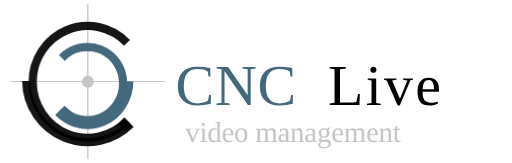
t = 0.00 s
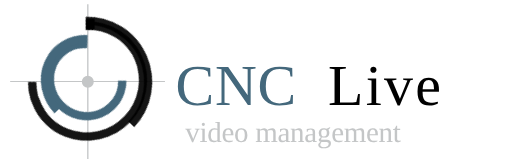
t = 0.75 s
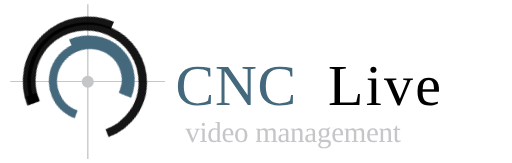
t = 1.50 s
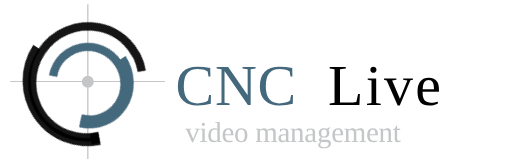
t = 2.25 s
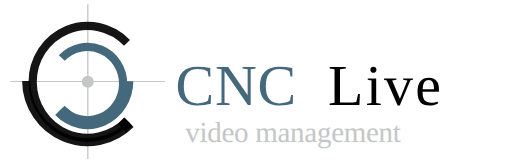
t = 3.00 s

The animated SVG that drew these frames (rendered in a browser with its animation timeline set to each time). Animation: 2 CSS @keyframes rules; one cycle of 3.00 s.

<svg xmlns="http://www.w3.org/2000/svg" width="470" height="150" viewBox="0 0 124.354 39.688" id="svg1967">
    <style>
        @keyframes bluespin {
            from {
                transform:rotate(0deg);
            }
            to {
                transform:rotate(360deg);
            }
        }
        
        @keyframes blackspin {
            from {
                transform:rotate(360deg);
            }
            to {
                transform:rotate(0deg);
            }
        }
    </style>
    <g id="layer4">
        <g transform="translate(125.903 -127.039) scale(.99219)" id="g1121" fill="#c4c6c7" stroke-width="2.024">
            <path d="M-105.664 129.084h.328v37.987h-.328z" id="rect1040"/>
            <path d="M-148.19-124.555h.303v37.987h-.303z" id="rect1040-2" transform="rotate(-90)"/>
            <path id="path1057" d="M-104.465 149.118a1.469 1.469 0 0 1-2.077-.002 1.469 1.469 0 0 1 0-2.077 1.469 1.469 0 0 1 2.076-.003 1.469 1.469 0 0 1 .005 2.077"/>
        </g>
    </g>
    <g id="layer2" style="-webkit-transform-origin:17% 50%;-moz-transform-origin:17% 50%;-o-transform-origin:17% 50%;transform-origin:17% 50%;animation-name:blackspin;animation-duration:3000ms;animation-iteration-count:1;animation-timing-function:ease-out">
        <g transform="translate(125.903 -127.039) scale(.99219)" id="g1105" stroke="#000">
            <path id="path1003" d="M-95.834 157.639a13.484 13.72 0 0 1-14.74 3.218 13.484 13.72 0 0 1-8.46-12.698 13.484 13.72 0 0 1 8.397-12.74 13.484 13.72 0 0 1 14.756 3.142" fill="none" stroke-width="2.024" stroke-opacity=".918"/>
            <path d="M-94.979 158.486a15.026 15.134 0 0 1-16.304 3.289 15.026 15.134 0 0 1-9.331-13.861" id="path1005" fill="none" stroke-width="2.024" stroke-opacity=".918"/>
            <path d="M41.96 179.057h.682v.191h-.682z" id="rect1030" transform="matrix(.68763 .72607 -.70016 .71398 0 0)" stroke-width="2.025"/>
        </g>
    </g>
    <g id="layer3" style="-webkit-transform-origin:17% 50%;-moz-transform-origin:17% 50%;-o-transform-origin:17% 50%;transform-origin:17% 50%;animation-name:bluespin;animation-duration:3000ms;animation-iteration-count:1;animation-timing-function:ease-out">
        <g transform="translate(125.903 -127.039) scale(.99219)" id="g1111" stroke="#44687c">
            <path d="M-111.925 154.773a8.763 8.993 0 0 0 9.58 2.126 8.763 8.993 0 0 0 5.508-8.32 8.763 8.993 0 0 0-5.453-8.357 8.763 8.993 0 0 0-9.593 2.058" id="path1007" fill="none" stroke-width="2.024"/>
            <path id="path1009" d="M-112.727 155.564a10.198 10.82 0 0 0 11.06 2.336 10.198 10.82 0 0 0 6.326-9.907" fill="none" stroke-width="2.024"/>
            <rect id="rect1032" width=".179" height="1.115" x="33.273" y="191.116" transform="matrix(.76009 .64982 -.7141 .70004 0 0)" ry="0" stroke-width="2.028"/>
        </g>
    </g>
    <g id="layer5">
        <g id="g978" font-weight="400" font-size="10.583" letter-spacing="0" word-spacing="0" font-family="Lato" stroke-width=".265">
            <text style="line-height:1.25;-inkscape-font-specification:'Lato, Normal';font-variant-ligatures:normal;font-variant-caps:normal;font-variant-numeric:normal;text-align:start" x="42.561" y="25.56" id="text2542" fill="#44687c">
                <tspan id="tspan2540" x="42.561" y="25.56" style="-inkscape-font-specification:'Hiragino Maru Gothic Pro'" font-size="14.111" letter-spacing=".198" font-family="Hiragino Maru Gothic Pro">CNC</tspan>
            </text>
            <text style="line-height:1.25;-inkscape-font-specification:'Lato, Normal';font-variant-ligatures:normal;font-variant-caps:normal;font-variant-numeric:normal;text-align:start" x="79.717" y="25.481" id="text2546">
                <tspan id="tspan2544" x="79.717" y="25.481" style="-inkscape-font-specification:'Hiragino Maru Gothic ProN'" font-size="14.111" letter-spacing=".542" font-family="Hiragino Maru Gothic ProN">Live</tspan>
            </text>
            <text style="line-height:1.25;-inkscape-font-specification:'Lato, Normal';font-variant-ligatures:normal;font-variant-caps:normal;font-variant-numeric:normal;text-align:start" x="44.94" y="34.468" id="text2550" fill="#c4c6c7">
                <tspan id="tspan2548" x="44.94" y="34.468" style="-inkscape-font-specification:'Hiragino Maru Gothic Pro'" font-size="7.056" letter-spacing="-.064" font-family="Hiragino Maru Gothic Pro">video management</tspan>
            </text>
        </g>
    </g>
</svg>
